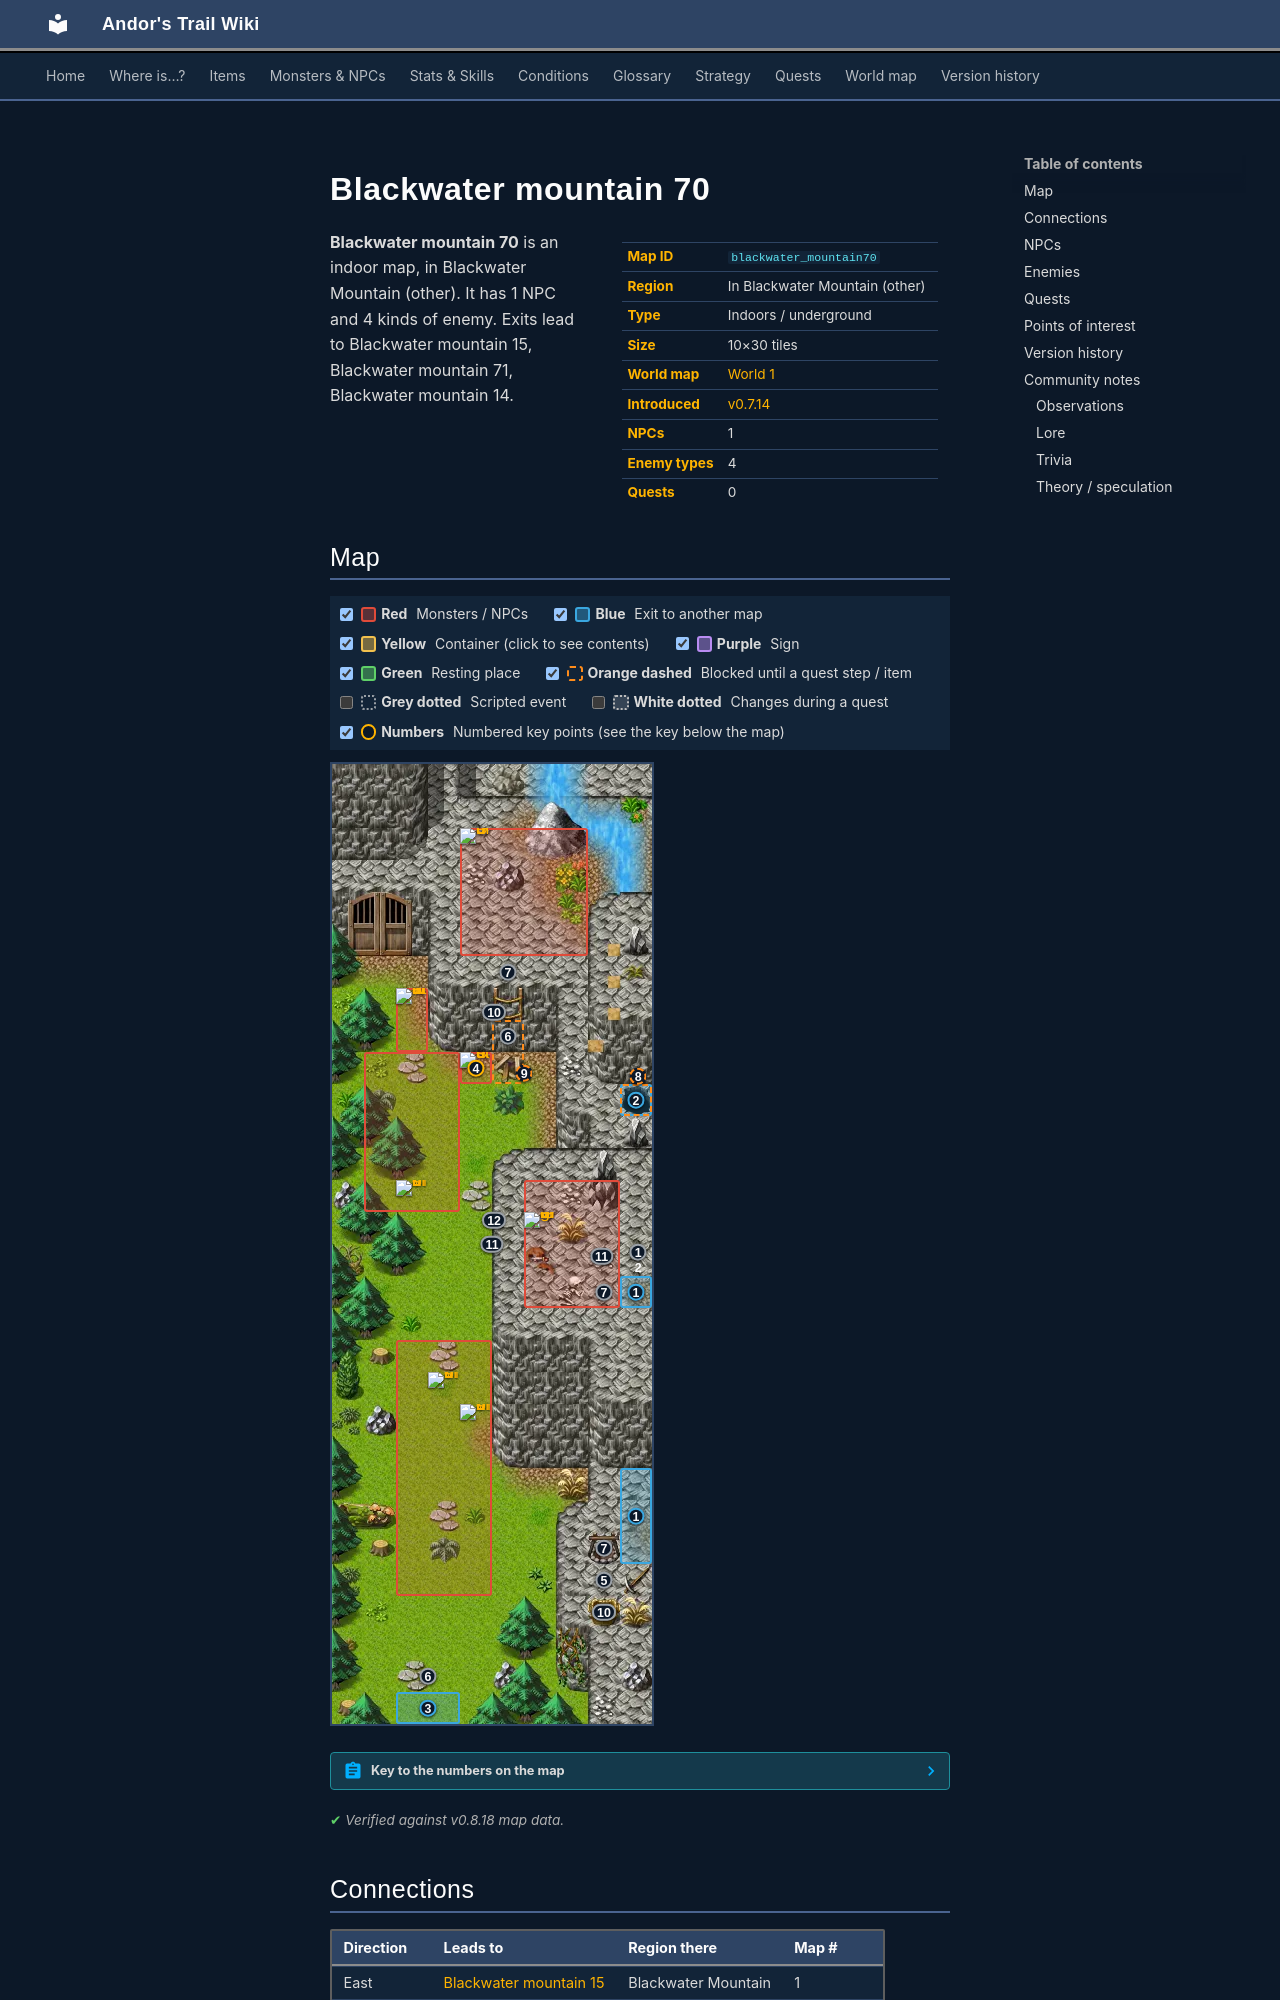

repository: asdfghjkl628/Andor-s-Trail-Wikiiii · page: maps/blackwater_mountain70/index.html · generator: mkdocs

---
description: "Blackwater mountain 70 is an indoor location in Andor's Trail, in Blackwater Mountain (other). NPCs: Casterod. Enemies: Vicious hound, Scaled venomfang, Trained mountain wolf, Gornaud. Exits to Blackwater mountain 15, Blackwater mountain 71, Blackwater mountain 14."
---

# Blackwater mountain 70

<div class="infobox" markdown>

| | |
|---|---|
| **Map ID** | `blackwater_mountain70` |
| **Region** | In Blackwater Mountain (other) |
| **Type** | Indoors / underground |
| **Size** | 10×30 tiles |
| **World map** | [World 1](index.md) |
| **Introduced** | [v0.7.14](../versions/0.7.14.md) |
| **NPCs** | 1 |
| **Enemy types** | 4 |
| **Quests** | 0 |

</div>

**Blackwater mountain 70** is an indoor map, in Blackwater Mountain (other). It has 1 NPC and 4 kinds of enemy. Exits lead to Blackwater mountain 15, Blackwater mountain 71, Blackwater mountain 14.
